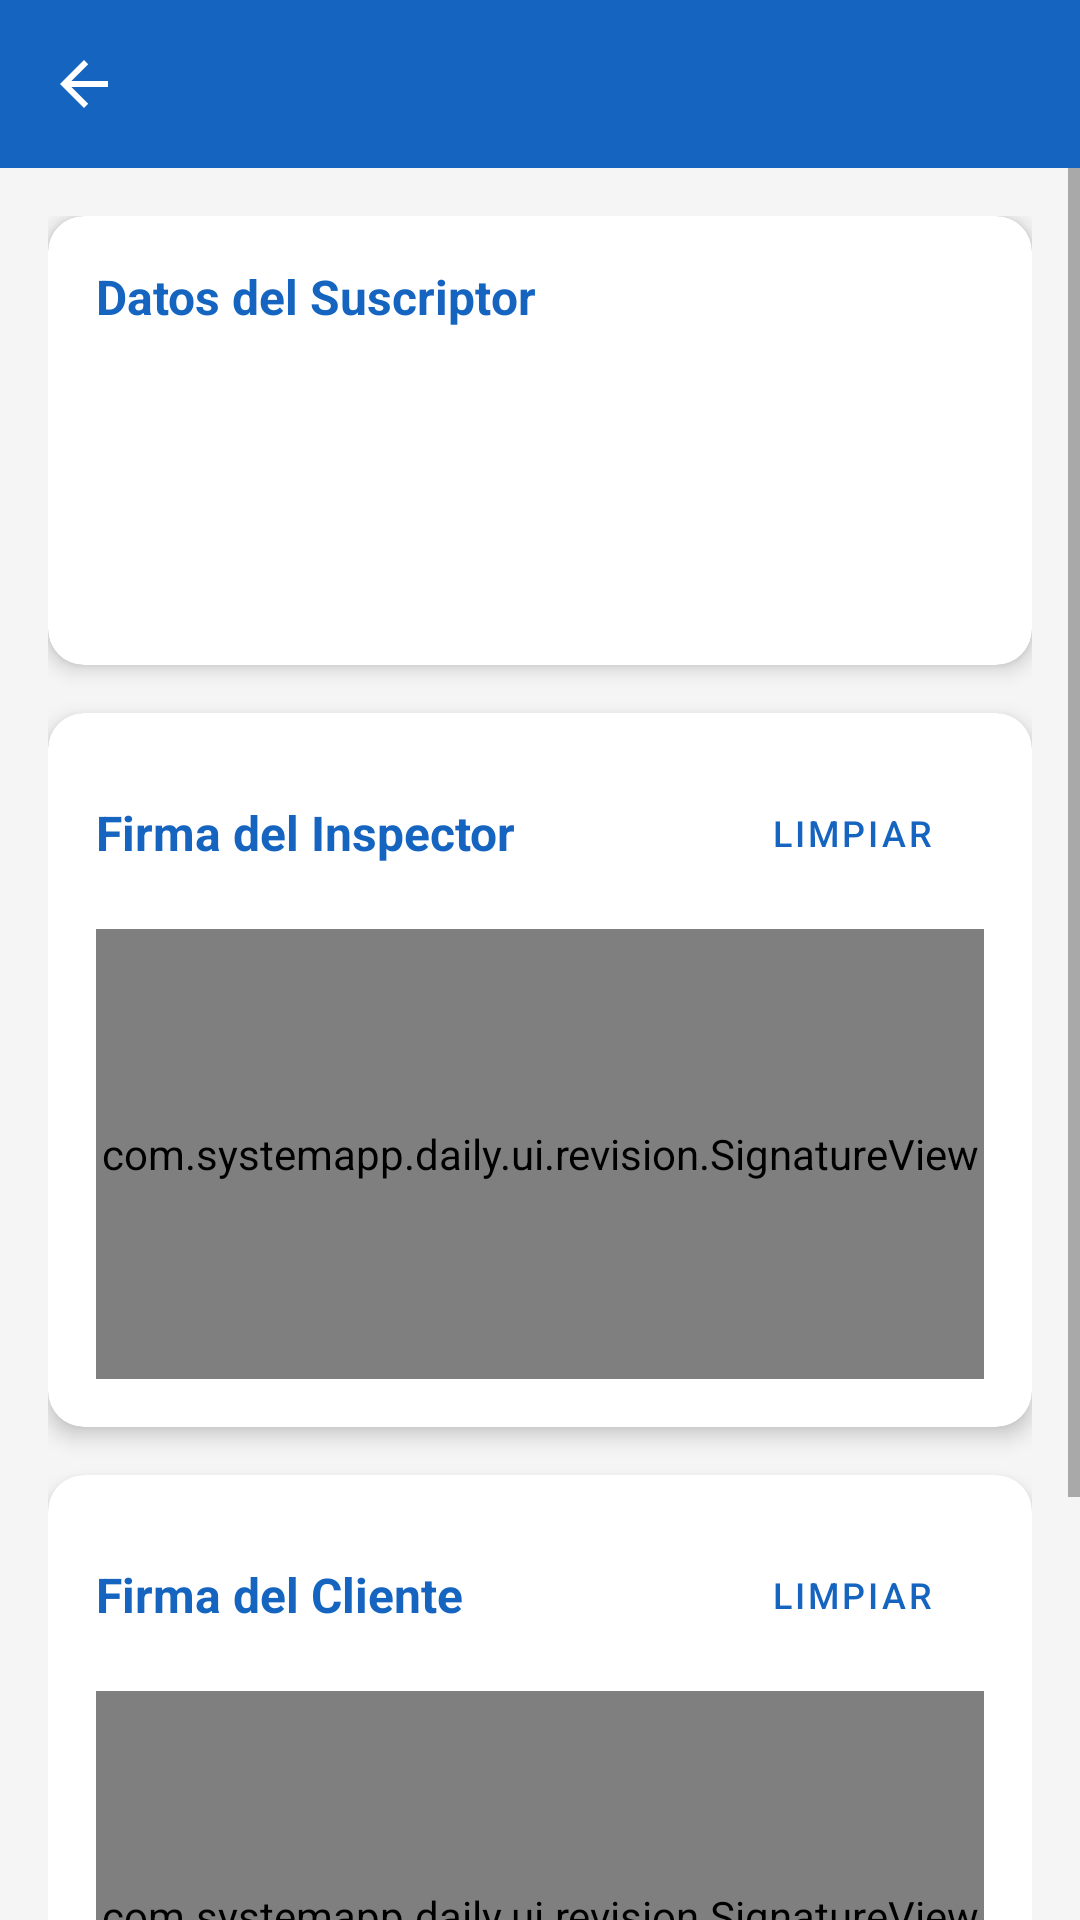

Produce the Android XML layout that renders to this screen, including the resource entries it uses.
<!-- AndroidManifest.xml: application theme Theme.SystemAppDaily -->
<!-- res/layout/activity_acta_revision.xml -->
<?xml version="1.0" encoding="utf-8"?>
<androidx.constraintlayout.widget.ConstraintLayout
    xmlns:android="http://schemas.android.com/apk/res/android"
    xmlns:app="http://schemas.android.com/apk/res-auto"
    android:layout_width="match_parent"
    android:layout_height="match_parent"
    android:background="@color/background">

    <com.google.android.material.appbar.MaterialToolbar
        android:id="@+id/toolbar"
        android:layout_width="match_parent"
        android:layout_height="?attr/actionBarSize"
        android:background="@color/primary"
        android:theme="@style/ThemeOverlay.MaterialComponents.Dark.ActionBar"
        app:layout_constraintTop_toTopOf="parent"
        app:navigationIcon="?attr/homeAsUpIndicator"
        app:titleTextColor="@color/white"
        app:subtitleTextColor="@color/white_70" />

    <ScrollView
        android:layout_width="match_parent"
        android:layout_height="0dp"
        app:layout_constraintTop_toBottomOf="@id/toolbar"
        app:layout_constraintBottom_toBottomOf="parent"
        android:fillViewport="true">

        <LinearLayout
            android:layout_width="match_parent"
            android:layout_height="wrap_content"
            android:orientation="vertical"
            android:padding="16dp">

            
            <com.google.android.material.card.MaterialCardView
                android:layout_width="match_parent"
                android:layout_height="wrap_content"
                app:cardCornerRadius="12dp"
                app:cardElevation="4dp">

                <LinearLayout
                    android:layout_width="match_parent"
                    android:layout_height="wrap_content"
                    android:orientation="vertical"
                    android:padding="16dp">

                    <TextView
                        android:layout_width="wrap_content"
                        android:layout_height="wrap_content"
                        android:text="Datos del Suscriptor"
                        android:textSize="16sp"
                        android:textStyle="bold"
                        android:textColor="@color/primary" />

                    <TextView
                        android:id="@+id/tvActaRef"
                        android:layout_width="match_parent"
                        android:layout_height="wrap_content"
                        android:layout_marginTop="8dp"
                        android:textSize="14sp"
                        android:textColor="@color/text_primary" />

                    <TextView
                        android:id="@+id/tvActaSuscriptor"
                        android:layout_width="match_parent"
                        android:layout_height="wrap_content"
                        android:layout_marginTop="4dp"
                        android:textSize="14sp"
                        android:textColor="@color/text_primary" />

                    <TextView
                        android:id="@+id/tvActaNombre"
                        android:layout_width="match_parent"
                        android:layout_height="wrap_content"
                        android:layout_marginTop="4dp"
                        android:textSize="14sp"
                        android:textColor="@color/text_primary" />

                    <TextView
                        android:id="@+id/tvActaDireccion"
                        android:layout_width="match_parent"
                        android:layout_height="wrap_content"
                        android:layout_marginTop="4dp"
                        android:textSize="14sp"
                        android:textColor="@color/text_secondary" />

                </LinearLayout>

            </com.google.android.material.card.MaterialCardView>

            
            <com.google.android.material.card.MaterialCardView
                android:layout_width="match_parent"
                android:layout_height="wrap_content"
                android:layout_marginTop="16dp"
                app:cardCornerRadius="12dp"
                app:cardElevation="4dp">

                <LinearLayout
                    android:layout_width="match_parent"
                    android:layout_height="wrap_content"
                    android:orientation="vertical"
                    android:padding="16dp">

                    <LinearLayout
                        android:layout_width="match_parent"
                        android:layout_height="wrap_content"
                        android:orientation="horizontal"
                        android:gravity="center_vertical">

                        <TextView
                            android:layout_width="0dp"
                            android:layout_height="wrap_content"
                            android:layout_weight="1"
                            android:text="Firma del Inspector"
                            android:textSize="16sp"
                            android:textStyle="bold"
                            android:textColor="@color/primary" />

                        <com.google.android.material.button.MaterialButton
                            android:id="@+id/btnLimpiarFirmaUsuario"
                            style="@style/Widget.MaterialComponents.Button.TextButton"
                            android:layout_width="wrap_content"
                            android:layout_height="wrap_content"
                            android:text="Limpiar"
                            android:textSize="12sp" />

                    </LinearLayout>

                    <com.systemapp.daily.ui.revision.SignatureView
                        android:id="@+id/signatureUsuario"
                        android:layout_width="match_parent"
                        android:layout_height="150dp"
                        android:layout_marginTop="8dp"
                        android:background="@drawable/bg_signature" />

                </LinearLayout>

            </com.google.android.material.card.MaterialCardView>

            
            <com.google.android.material.card.MaterialCardView
                android:layout_width="match_parent"
                android:layout_height="wrap_content"
                android:layout_marginTop="16dp"
                app:cardCornerRadius="12dp"
                app:cardElevation="4dp">

                <LinearLayout
                    android:layout_width="match_parent"
                    android:layout_height="wrap_content"
                    android:orientation="vertical"
                    android:padding="16dp">

                    <LinearLayout
                        android:layout_width="match_parent"
                        android:layout_height="wrap_content"
                        android:orientation="horizontal"
                        android:gravity="center_vertical">

                        <TextView
                            android:layout_width="0dp"
                            android:layout_height="wrap_content"
                            android:layout_weight="1"
                            android:text="Firma del Cliente"
                            android:textSize="16sp"
                            android:textStyle="bold"
                            android:textColor="@color/primary" />

                        <com.google.android.material.button.MaterialButton
                            android:id="@+id/btnLimpiarFirmaCliente"
                            style="@style/Widget.MaterialComponents.Button.TextButton"
                            android:layout_width="wrap_content"
                            android:layout_height="wrap_content"
                            android:text="Limpiar"
                            android:textSize="12sp" />

                    </LinearLayout>

                    <com.systemapp.daily.ui.revision.SignatureView
                        android:id="@+id/signatureCliente"
                        android:layout_width="match_parent"
                        android:layout_height="150dp"
                        android:layout_marginTop="8dp"
                        android:background="@drawable/bg_signature" />

                </LinearLayout>

            </com.google.android.material.card.MaterialCardView>

            
            <com.google.android.material.button.MaterialButton
                android:id="@+id/btnGenerarActa"
                android:layout_width="match_parent"
                android:layout_height="56dp"
                android:layout_marginTop="24dp"
                android:text="Firmar y Enviar Acta"
                android:textSize="16sp"
                app:icon="@drawable/ic_checklist"
                app:iconGravity="textStart"
                app:cornerRadius="12dp" />

            <com.google.android.material.button.MaterialButton
                android:id="@+id/btnImprimirActa"
                android:layout_width="match_parent"
                android:layout_height="56dp"
                android:layout_marginTop="12dp"
                android:text="Imprimir Copia para el Cliente"
                android:textSize="16sp"
                android:visibility="gone"
                app:icon="@drawable/ic_print"
                app:iconGravity="textStart"
                app:cornerRadius="12dp"
                app:backgroundTint="@color/success" />

            <ProgressBar
                android:id="@+id/progressBarActa"
                android:layout_width="wrap_content"
                android:layout_height="wrap_content"
                android:layout_gravity="center"
                android:layout_marginTop="16dp"
                android:layout_marginBottom="24dp"
                android:visibility="gone" />

        </LinearLayout>

    </ScrollView>

</androidx.constraintlayout.widget.ConstraintLayout>
<!-- resources referenced by this layout -->
<resources>
  <color name="background">#F5F5F5</color>
  <color name="primary">#1565C0</color>
  <color name="success">#2E7D32</color>
  <color name="text_primary">#212121</color>
  <color name="text_secondary">#757575</color>
  <color name="white">#FFFFFF</color>
  <color name="white_70">#B3FFFFFF</color>
  <!-- drawable bg_signature (drawable) -->
  <?xml version="1.0" encoding="utf-8"?>
  <shape xmlns:android="http://schemas.android.com/apk/res/android"
      android:shape="rectangle">
      <solid android:color="#FFFFFFFF" />
      <stroke
          android:width="1dp"
          android:color="#CCCCCC" />
      <corners android:radius="8dp" />
  </shape>
  <!-- drawable ic_checklist (drawable) -->
  <?xml version="1.0" encoding="utf-8"?>
  <vector xmlns:android="http://schemas.android.com/apk/res/android"
      android:width="24dp"
      android:height="24dp"
      android:viewportWidth="24"
      android:viewportHeight="24"
      android:tint="?attr/colorControlNormal">
      <path
          android:fillColor="@android:color/white"
          android:pathData="M19,3H5C3.9,3 3,3.9 3,5v14c0,1.1 0.9,2 2,2h14c1.1,0 2,-0.9 2,-2V5C21,3.9 20.1,3 19,3zM19,19H5V5h14V19z" />
      <path
          android:fillColor="@android:color/white"
          android:pathData="M17.99,9l-1.41,-1.42 -6.59,6.59 -2.58,-2.57 -1.42,1.41 4,3.99z" />
  </vector>
  <!-- drawable ic_print (drawable) -->
  <?xml version="1.0" encoding="utf-8"?>
  <vector xmlns:android="http://schemas.android.com/apk/res/android"
      android:width="24dp"
      android:height="24dp"
      android:viewportWidth="24"
      android:viewportHeight="24"
      android:tint="?attr/colorControlNormal">
      <path
          android:fillColor="@android:color/white"
          android:pathData="M19,8H5c-1.66,0 -3,1.34 -3,3v6h4v4h12v-4h4v-6C22,9.34 20.66,8 19,8zM16,19H8v-5h8V19zM19,12c-0.55,0 -1,-0.45 -1,-1s0.45,-1 1,-1s1,0.45 1,1S19.55,12 19,12zM18,3H6v4h12V3z" />
  </vector>
  <style name="Theme.SystemAppDaily" parent="Theme.MaterialComponents.Light.NoActionBar">
          <item name="colorPrimary">@color/primary</item>
          <item name="colorPrimaryDark">@color/primary_dark</item>
          <item name="colorAccent">@color/accent</item>
          <item name="colorSecondary">@color/accent</item>
          <item name="android:statusBarColor">@color/primary_dark</item>
          <item name="android:windowBackground">@color/background</item>
      </style>
  <color name="primary_dark">#0D47A1</color>
  <color name="accent">#FF6F00</color>
</resources>
